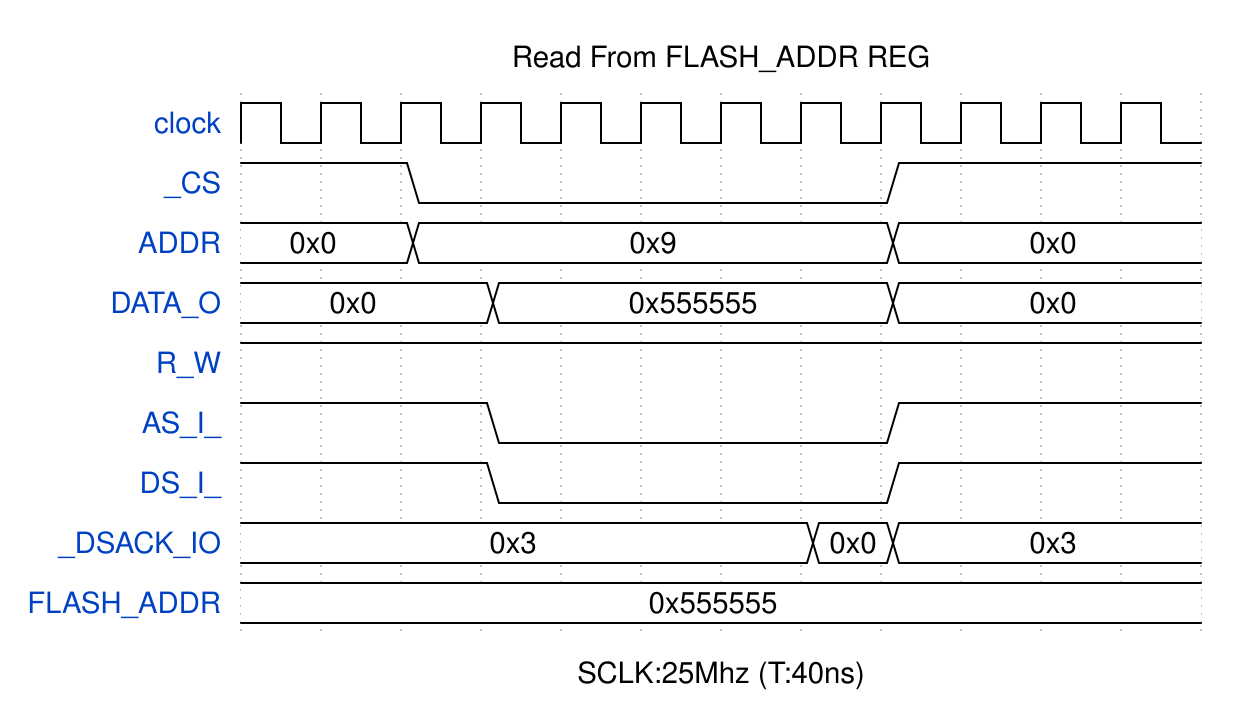

The timing diagram above was drawn with WaveDrom. Write its source.

{
    "signal": [
        {
            "name": "clock",
            "wave": "p..........."
        },
        {
            "name": "_CS",
            "wave": "1.0.....1..."
        },
        {
            "name": "ADDR",
            "wave": "=.=.....=...",
            "data": "0x0 0x9 0x0"
        },
        {
            "name": "DATA_O",
            "wave": "=..=....=...",
            "data": "0x0 0x555555 0x0"
        },
        {
            "name": "R_W",
            "wave": "1..........."
        },
        {
            "name": "AS_I_",
            "wave": "1..0....1..."
        },
        {
            "name": "DS_I_",
            "wave": "1..0....1..."
        },
        {
            "name": "_DSACK_IO",
            "wave": "=......==...",
            "data": "0x3 0x0 0x3"
        },
        {
            "name": "FLASH_ADDR",
            "wave": "=...........",
            "data": "0x555555"
        }
    ],
    "head": {
        "text": "Read From FLASH_ADDR REG"
    },
    "foot": {
        "text": "SCLK:25Mhz (T:40ns)"
    }
}